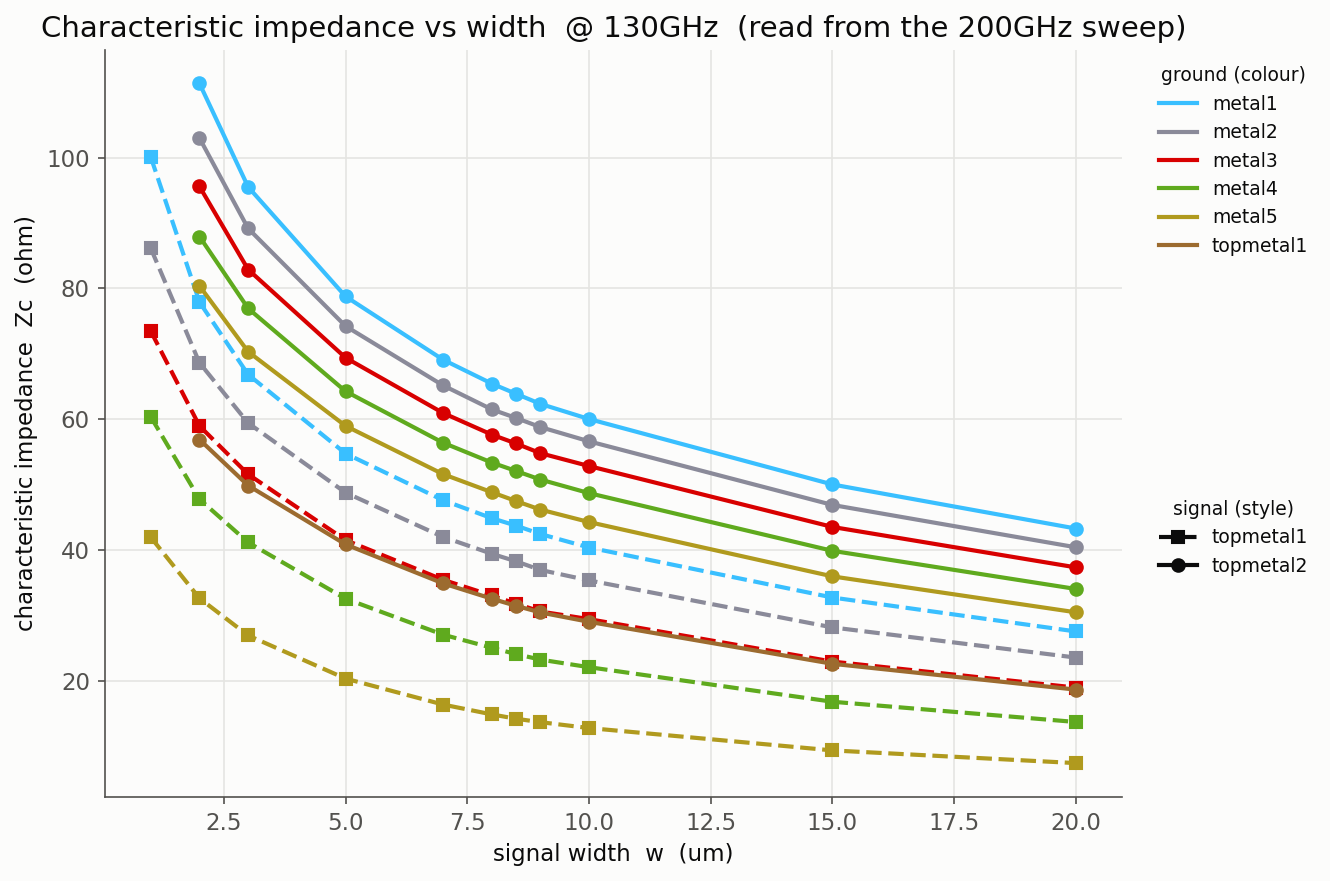

The file beside this chart, header and first rows:
signal, ground, width_um, Zc
topmetal1, metal1, 1.0, 100.1
topmetal1, metal1, 2.0, 77.89
topmetal1, metal1, 3.0, 66.81
topmetal1, metal1, 5.0, 54.73
topmetal1, metal1, 7.0, 47.6
topmetal1, metal1, 8.0, 44.85
topmetal1, metal1, 8.5, 43.7
topmetal1, metal1, 9.0, 42.42
topmetal1, metal1, 10.0, 40.35
topmetal1, metal1, 15.0, 32.7
topmetal1, metal1, 20.0, 27.51
topmetal2, metal1, 2.0, 111.4
topmetal2, metal1, 3.0, 95.51
topmetal2, metal1, 5.0, 78.77
topmetal2, metal1, 7.0, 69.1
topmetal2, metal1, 8.0, 65.44
topmetal2, metal1, 8.5, 63.87
topmetal2, metal1, 9.0, 62.33
topmetal2, metal1, 10.0, 60.01
topmetal2, metal1, 15.0, 50
topmetal2, metal1, 20.0, 43.25
topmetal1, metal2, 1.0, 86.12
topmetal1, metal2, 2.0, 68.61
topmetal1, metal2, 3.0, 59.4
topmetal1, metal2, 5.0, 48.75
topmetal1, metal2, 7.0, 41.97
topmetal1, metal2, 8.0, 39.4
topmetal1, metal2, 8.5, 38.24
topmetal1, metal2, 9.0, 36.93
topmetal1, metal2, 10.0, 35.32
topmetal1, metal2, 15.0, 28.13
topmetal1, metal2, 20.0, 23.51
topmetal2, metal2, 2.0, 103
topmetal2, metal2, 3.0, 89.16
topmetal2, metal2, 5.0, 74.23
topmetal2, metal2, 7.0, 65.16
topmetal2, metal2, 8.0, 61.5
topmetal2, metal2, 8.5, 60.18
topmetal2, metal2, 9.0, 58.78
topmetal2, metal2, 10.0, 56.6
topmetal2, metal2, 15.0, 46.87
topmetal2, metal2, 20.0, 40.39
topmetal1, metal3, 1.0, 73.45
topmetal1, metal3, 2.0, 58.95
topmetal1, metal3, 3.0, 51.55
topmetal1, metal3, 5.0, 41.49
topmetal1, metal3, 7.0, 35.42
topmetal1, metal3, 8.0, 33.01
topmetal1, metal3, 8.5, 31.76
topmetal1, metal3, 9.0, 30.56
topmetal1, metal3, 10.0, 29.39
topmetal1, metal3, 15.0, 22.9
topmetal1, metal3, 20.0, 18.92
topmetal2, metal3, 2.0, 95.59
topmetal2, metal3, 3.0, 82.88
topmetal2, metal3, 5.0, 69.39
topmetal2, metal3, 7.0, 60.94
topmetal2, metal3, 8.0, 57.64
topmetal2, metal3, 8.5, 56.27
topmetal2, metal3, 9.0, 54.78
... 55 more rows
